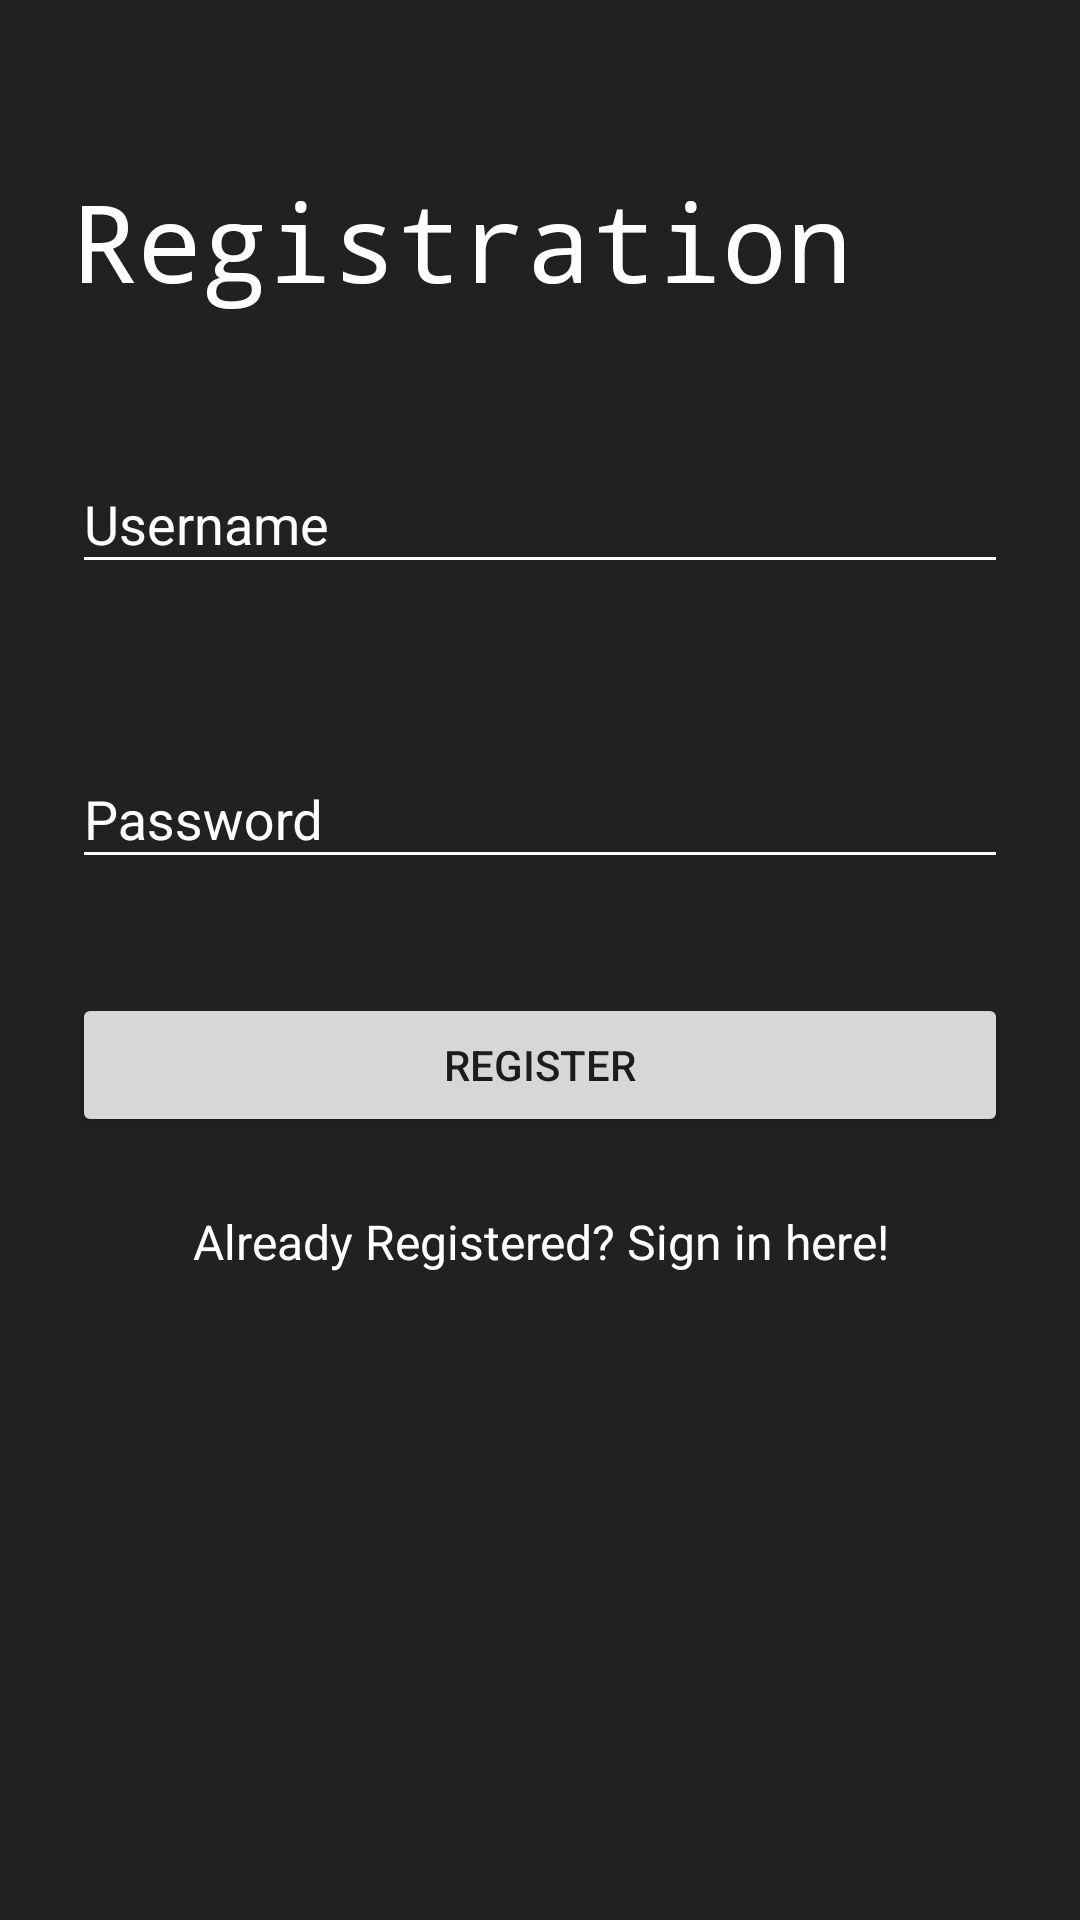

Write the Android layout XML for this screen, with the resource values it uses.
<!-- AndroidManifest.xml: application theme AppTheme -->
<!-- res/layout/activity_register.xml -->
<?xml version="1.0" encoding="utf-8"?>
<ScrollView xmlns:android="http://schemas.android.com/apk/res/android"
    xmlns:app="http://schemas.android.com/apk/res-auto"
    xmlns:tools="http://schemas.android.com/tools"
    android:layout_width="match_parent"
    android:layout_height="match_parent"
    android:background="@color/darkModeGrey"
    android:fitsSystemWindows="true"
    tools:context=".RegisterActivity">

    <LinearLayout
        android:id="@+id/register_layout"
        android:layout_width="match_parent"
        android:layout_height="wrap_content"
        android:orientation="vertical"
        android:paddingLeft="24dp"
        android:paddingTop="56dp"
        android:paddingRight="24dp">

        <TextView
            android:layout_width="wrap_content"
            android:layout_height="wrap_content"
            android:layout_marginBottom="30dp"
            android:fontFamily="monospace"
            android:text="Registration"
            android:textColor="@android:color/white"
            android:textSize="36sp" />

        <com.google.android.material.textfield.TextInputLayout
            android:layout_width="match_parent"
            android:layout_height="wrap_content"
            android:layout_marginTop="8dp"
            android:layout_marginBottom="8dp"
            android:textColorHint="@android:color/white">

            <EditText
                android:id="@+id/username"
                android:layout_width="match_parent"
                android:layout_height="wrap_content"
                android:backgroundTint="@android:color/white"
                android:hint="Username"
                android:inputType="text"
                android:textColor="@android:color/white" />
        </com.google.android.material.textfield.TextInputLayout>

        <com.google.android.material.textfield.TextInputLayout
            android:layout_width="match_parent"
            android:layout_height="wrap_content"
            android:layout_marginTop="38dp"
            android:layout_marginBottom="8dp"
            android:textColorHint="@android:color/white">

            <EditText
                android:id="@+id/password"
                android:layout_width="match_parent"
                android:layout_height="wrap_content"
                android:backgroundTint="@android:color/white"
                android:hint="Password"
                android:inputType="textPassword"
                android:textColor="@android:color/white" />
        </com.google.android.material.textfield.TextInputLayout>

        <androidx.appcompat.widget.AppCompatButton
            android:id="@+id/register_button"
            android:layout_width="match_parent"
            android:layout_height="wrap_content"
            android:layout_marginTop="30dp"
            android:layout_marginBottom="24dp"
            android:padding="12dp"
            android:text="Register" />

        <TextView
            android:id="@+id/link_signin"
            android:layout_width="fill_parent"
            android:layout_height="wrap_content"
            android:layout_marginBottom="24dp"
            android:gravity="center"
            android:text="Already Registered? Sign in here!"
            android:textColor="@android:color/white"
            android:textSize="16sp" />

        <ProgressBar
            android:id="@+id/progress_register"
            android:layout_width="wrap_content"
            android:layout_height="wrap_content"
            android:layout_gravity="center"
            android:visibility="gone" />
    </LinearLayout>
</ScrollView>
<!-- resources referenced by this layout -->
<resources>
  <color name="darkModeGrey">#212121</color>
  <style name="AppTheme" parent="Theme.AppCompat.Light.DarkActionBar">
          
          <item name="colorPrimary">@color/colorPrimary</item>
          <item name="colorPrimaryDark">@color/colorPrimaryDark</item>
          <item name="colorAccent">@color/colorAccent</item>
          <item name="colorControlNormal">#c5c5c5</item>
          <item name="colorControlActivated">#c5c5c5</item>
          <item name="colorControlHighlight">#c5c5c5</item>
      </style>
  <color name="colorPrimary">#3F51B5</color>
  <color name="colorPrimaryDark">#303F9F</color>
  <color name="colorAccent">#FF4081</color>
</resources>
